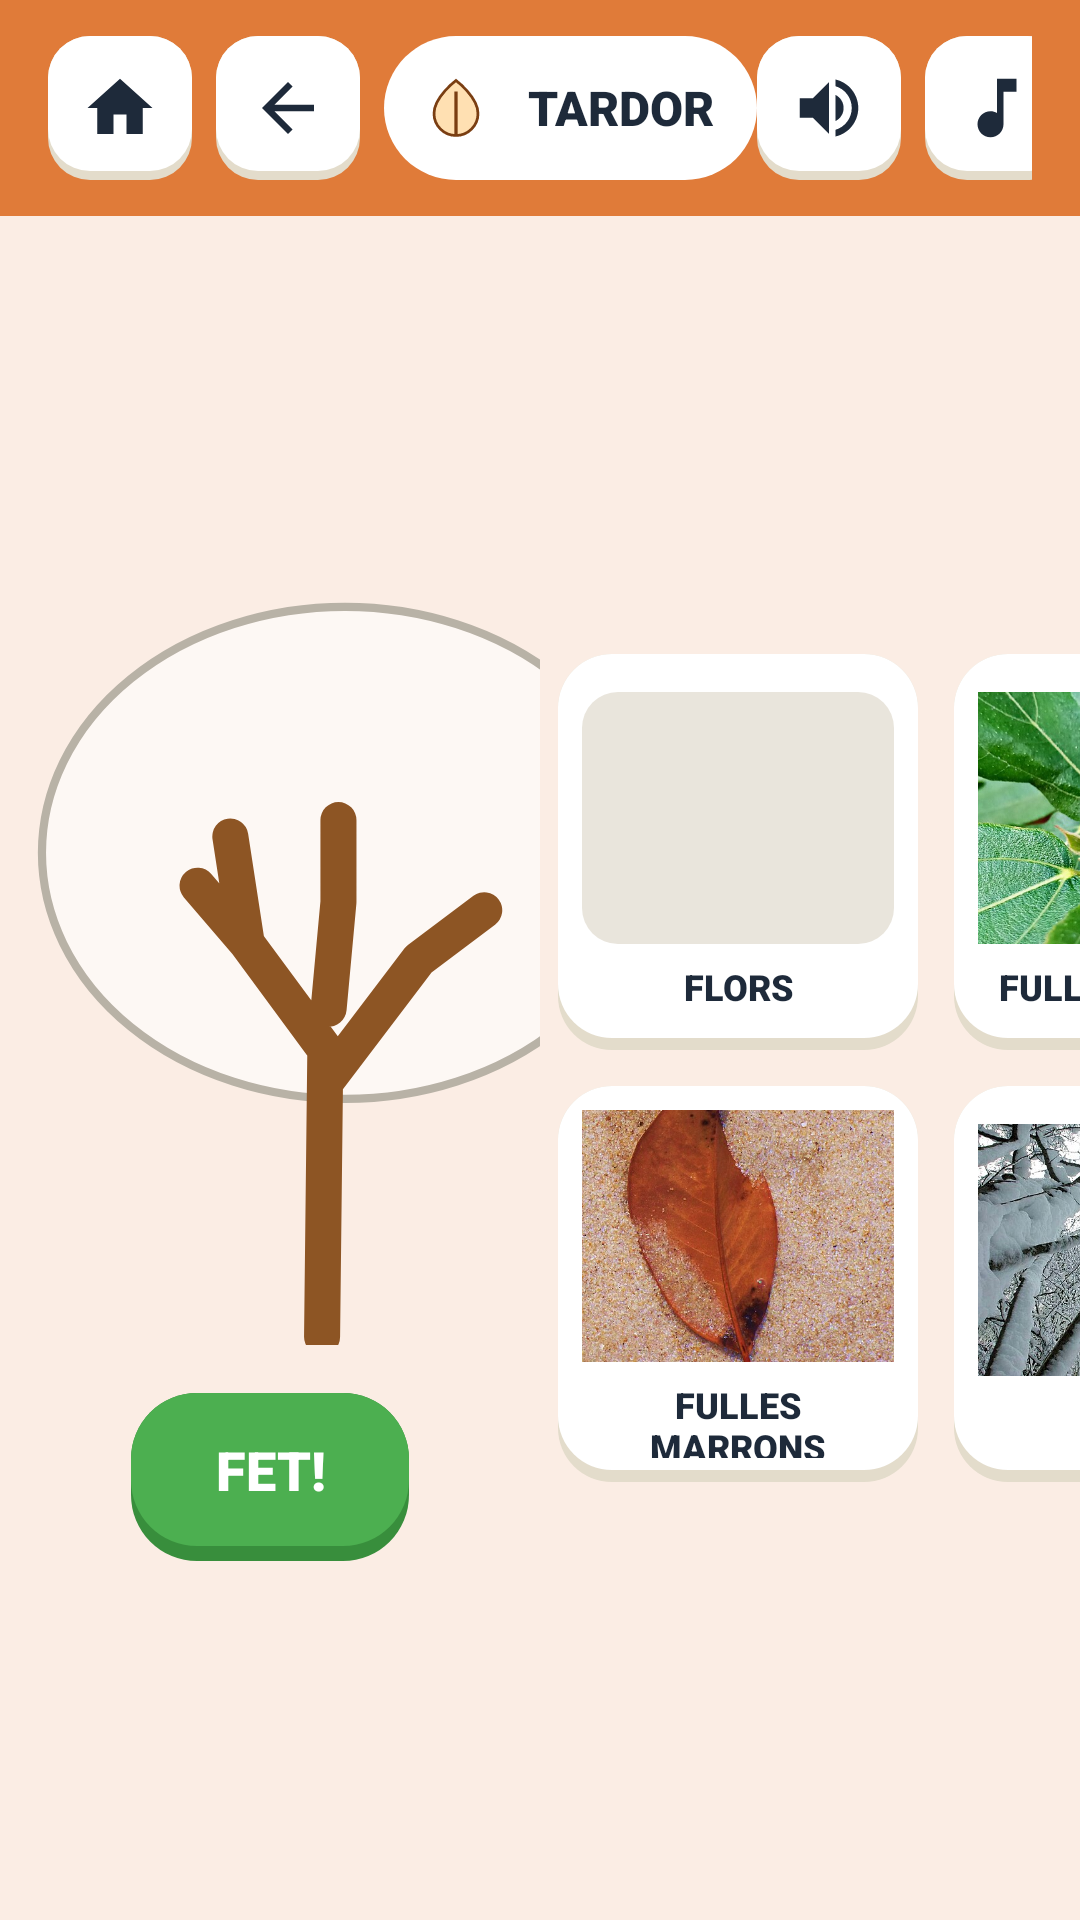

Layout XML and referenced resources for this Android screen:
<!-- AndroidManifest.xml: application theme Theme.JocPerNens -->
<!-- res/layout/activity_arbol.xml -->
<?xml version="1.0" encoding="utf-8"?>
<LinearLayout
    xmlns:android="http://schemas.android.com/apk/res/android"
    xmlns:app="http://schemas.android.com/apk/res-auto"
    xmlns:tools="http://schemas.android.com/tools"
    android:id="@+id/main"
    android:layout_width="match_parent"
    android:layout_height="match_parent"
    android:background="@color/fondo_otono"
    android:orientation="vertical">

    <include layout="@layout/cabecera" />

    <LinearLayout
        android:layout_width="match_parent"
        android:layout_height="match_parent"
        android:orientation="horizontal">

        <LinearLayout
            android:layout_width="0dp"
            android:layout_height="match_parent"
            android:layout_weight="1"
            android:gravity="center"
            android:orientation="vertical">

            
            <FrameLayout
                android:layout_width="wrap_content"
                android:layout_height="wrap_content">

                <ImageView
                    android:layout_width="230dp"
                    android:layout_height="257dp"
                    android:importantForAccessibility="no"
                    android:src="@drawable/arbol" />

                <LinearLayout
                    android:id="@+id/decoracionArbol"
                    android:layout_width="wrap_content"
                    android:layout_height="wrap_content"
                    android:layout_gravity="center_horizontal"
                    android:layout_marginTop="50dp"
                    android:orientation="horizontal" />
            </FrameLayout>

            <TextView
                android:id="@+id/btnFet"
                android:layout_width="wrap_content"
                android:layout_height="56dp"
                android:layout_marginTop="16dp"
                android:background="@drawable/bg_boton_verde"
                android:fontFamily="sans-serif-black"
                android:gravity="center"
                android:paddingStart="28dp"
                android:paddingEnd="28dp"
                android:paddingBottom="5dp"
                android:text="@string/fet"
                android:textColor="@color/blanco"
                android:textSize="18sp" />
        </LinearLayout>

        
        <GridLayout
            android:id="@+id/gridArbol"
            android:layout_width="0dp"
            android:layout_height="wrap_content"
            android:layout_gravity="center_vertical"
            android:layout_weight="1"
            android:columnCount="2">

            <LinearLayout
                android:id="@+id/tarjetaFlores"
                android:layout_width="@dimen/tarjeta_ancho"
                android:layout_height="@dimen/tarjeta_alto"
                android:layout_margin="6dp"
                android:background="@drawable/bg_tarjeta"
                android:clickable="true"
                android:focusable="true"
                android:gravity="center"
                android:orientation="vertical"
                android:padding="8dp">

                <ImageView
                    android:layout_width="match_parent"
                    android:layout_height="@dimen/tarjeta_foto"
                    android:background="@drawable/bg_foto"
                    android:importantForAccessibility="no"
                    android:scaleType="centerCrop"
                    android:src="@drawable/foto_flores" />

                <TextView
                    android:layout_width="wrap_content"
                    android:layout_height="wrap_content"
                    android:layout_marginTop="6dp"
                    android:fontFamily="sans-serif-black"
                    android:gravity="center"
                    android:text="@string/obj_flores"
                    android:textColor="@color/texto_oscuro"
                    android:textSize="@dimen/texto_tarjeta" />
            </LinearLayout>

            <LinearLayout
                android:id="@+id/tarjetaHojasVerdes"
                android:layout_width="@dimen/tarjeta_ancho"
                android:layout_height="@dimen/tarjeta_alto"
                android:layout_margin="6dp"
                android:background="@drawable/bg_tarjeta"
                android:clickable="true"
                android:focusable="true"
                android:gravity="center"
                android:orientation="vertical"
                android:padding="8dp">

                <ImageView
                    android:layout_width="match_parent"
                    android:layout_height="@dimen/tarjeta_foto"
                    android:background="@drawable/bg_foto"
                    android:importantForAccessibility="no"
                    android:scaleType="centerCrop"
                    android:src="@drawable/foto_hojas_verdes" />

                <TextView
                    android:layout_width="wrap_content"
                    android:layout_height="wrap_content"
                    android:layout_marginTop="6dp"
                    android:fontFamily="sans-serif-black"
                    android:gravity="center"
                    android:text="@string/obj_hojas_verdes"
                    android:textColor="@color/texto_oscuro"
                    android:textSize="@dimen/texto_tarjeta" />
            </LinearLayout>

            <LinearLayout
                android:id="@+id/tarjetaHojasMarrones"
                android:layout_width="@dimen/tarjeta_ancho"
                android:layout_height="@dimen/tarjeta_alto"
                android:layout_margin="6dp"
                android:background="@drawable/bg_tarjeta"
                android:clickable="true"
                android:focusable="true"
                android:gravity="center"
                android:orientation="vertical"
                android:padding="8dp">

                <ImageView
                    android:layout_width="match_parent"
                    android:layout_height="@dimen/tarjeta_foto"
                    android:background="@drawable/bg_foto"
                    android:importantForAccessibility="no"
                    android:scaleType="centerCrop"
                    android:src="@drawable/foto_hojas_marrones" />

                <TextView
                    android:layout_width="wrap_content"
                    android:layout_height="wrap_content"
                    android:layout_marginTop="6dp"
                    android:fontFamily="sans-serif-black"
                    android:gravity="center"
                    android:text="@string/obj_hojas_marrones"
                    android:textColor="@color/texto_oscuro"
                    android:textSize="@dimen/texto_tarjeta" />
            </LinearLayout>

            <LinearLayout
                android:id="@+id/tarjetaNieve"
                android:layout_width="@dimen/tarjeta_ancho"
                android:layout_height="@dimen/tarjeta_alto"
                android:layout_margin="6dp"
                android:background="@drawable/bg_tarjeta"
                android:clickable="true"
                android:focusable="true"
                android:gravity="center"
                android:orientation="vertical"
                android:padding="8dp">

                <ImageView
                    android:layout_width="match_parent"
                    android:layout_height="@dimen/tarjeta_foto"
                    android:background="@drawable/bg_foto"
                    android:importantForAccessibility="no"
                    android:scaleType="centerCrop"
                    android:src="@drawable/foto_nieve" />

                <TextView
                    android:layout_width="wrap_content"
                    android:layout_height="wrap_content"
                    android:layout_marginTop="6dp"
                    android:fontFamily="sans-serif-black"
                    android:gravity="center"
                    android:text="@string/obj_nieve"
                    android:textColor="@color/texto_oscuro"
                    android:textSize="@dimen/texto_tarjeta" />
            </LinearLayout>
        </GridLayout>
    </LinearLayout>
</LinearLayout>
<!-- res/layout/cabecera.xml (included above) -->
<?xml version="1.0" encoding="utf-8"?>
<LinearLayout
    xmlns:android="http://schemas.android.com/apk/res/android"
    xmlns:app="http://schemas.android.com/apk/res-auto"
    xmlns:tools="http://schemas.android.com/tools"
    android:id="@+id/cabecera"
    android:layout_width="match_parent"
    android:layout_height="@dimen/cabecera_alto"
    android:background="@color/estacion_otono"
    android:gravity="center_vertical"
    android:orientation="horizontal"
    android:paddingStart="@dimen/margen_pantalla"
    android:paddingEnd="@dimen/margen_pantalla">

    <ImageView
        android:id="@+id/btnInicio"
        android:layout_width="@dimen/boton_cabecera"
        android:layout_height="@dimen/boton_cabecera"
        android:layout_marginEnd="8dp"
        android:background="@drawable/bg_boton_blanco"
        android:contentDescription="@string/cd_inicio"
        android:padding="11dp"
        android:src="@drawable/ic_casa" />

    <ImageView
        android:id="@+id/btnAtras"
        android:layout_width="@dimen/boton_cabecera"
        android:layout_height="@dimen/boton_cabecera"
        android:layout_marginEnd="8dp"
        android:background="@drawable/bg_boton_blanco"
        android:contentDescription="@string/cd_atras"
        android:padding="11dp"
        android:src="@drawable/ic_atras" />

    
    <LinearLayout
        android:id="@+id/pastillaEstacion"
        android:layout_width="wrap_content"
        android:layout_height="48dp"
        android:background="@drawable/bg_pastilla"
        android:gravity="center_vertical"
        android:orientation="horizontal"
        android:paddingStart="6dp"
        android:paddingEnd="14dp">

        <ImageView
            android:id="@+id/imgEstacion"
            android:layout_width="36dp"
            android:layout_height="36dp"
            android:background="@drawable/bg_circulo"
            android:backgroundTint="@color/estacion_otono"
            android:importantForAccessibility="no"
            android:padding="7dp"
            android:src="@drawable/ic_otono" />

        <TextView
            android:id="@+id/txtEstacion"
            android:layout_width="wrap_content"
            android:layout_height="wrap_content"
            android:layout_marginStart="6dp"
            android:fontFamily="sans-serif-black"
            android:text="@string/tardor"
            android:textColor="@color/texto_oscuro"
            android:textSize="16sp" />
    </LinearLayout>

    <TextView
        android:id="@+id/txtTitulo"
        android:layout_width="0dp"
        android:layout_height="wrap_content"
        android:layout_weight="1"
        android:fontFamily="sans-serif-black"
        android:gravity="center"
        android:textColor="@color/texto_oscuro"
        android:textSize="@dimen/texto_titulo"
        tools:text="@string/que_vols_fer" />

    <ImageView
        android:id="@+id/btnEscuchar"
        android:layout_width="@dimen/boton_cabecera"
        android:layout_height="@dimen/boton_cabecera"
        android:layout_marginEnd="8dp"
        android:background="@drawable/bg_boton_blanco"
        android:contentDescription="@string/cd_escuchar"
        android:padding="11dp"
        android:src="@drawable/ic_altavoz" />

    <ImageView
        android:id="@+id/btnMusica"
        android:layout_width="@dimen/boton_cabecera"
        android:layout_height="@dimen/boton_cabecera"
        android:layout_marginEnd="8dp"
        android:background="@drawable/bg_boton_blanco"
        android:contentDescription="@string/cd_musica"
        android:padding="11dp"
        android:src="@drawable/ic_musica" />

    
    <TextView
        android:id="@+id/btnAyuda"
        android:layout_width="@dimen/boton_cabecera"
        android:layout_height="@dimen/boton_cabecera"
        android:background="@drawable/bg_boton_blanco"
        android:contentDescription="@string/cd_ayuda"
        android:gravity="center"
        android:paddingBottom="3dp"
        android:text="@string/ayuda"
        android:textColor="@color/texto_oscuro"
        android:textSize="20sp"
        android:textStyle="bold" />
</LinearLayout>
<!-- resources referenced by this layout -->
<resources>
  <color name="blanco">#FFFFFF</color>
  <color name="estacion_otono">#E07B39</color>
  <color name="fondo_otono">#FBEDE4</color>
  <color name="texto_oscuro">#1E2A3A</color>
  <dimen name="boton_cabecera">48dp</dimen>
  <dimen name="cabecera_alto">72dp</dimen>
  <dimen name="margen_pantalla">16dp</dimen>
  <dimen name="tarjeta_alto">132dp</dimen>
  <dimen name="tarjeta_ancho">120dp</dimen>
  <dimen name="tarjeta_foto">84dp</dimen>
  <dimen name="texto_tarjeta">12sp</dimen>
  <dimen name="texto_titulo">22sp</dimen>
  <!-- drawable bg_foto (drawable) -->
  <?xml version="1.0" encoding="utf-8"?>
  <shape xmlns:android="http://schemas.android.com/apk/res/android">
      <solid android:color="@color/gris_foto" />
      <corners android:radius="12dp" />
  </shape>
  <!-- drawable bg_pastilla (drawable) -->
  <?xml version="1.0" encoding="utf-8"?>
  <shape xmlns:android="http://schemas.android.com/apk/res/android">
      <solid android:color="@color/blanco" />
      <corners android:radius="30dp" />
  </shape>
  <!-- drawable ic_atras (drawable) -->
  <vector xmlns:android="http://schemas.android.com/apk/res/android"
      android:width="24dp" android:height="24dp"
      android:viewportWidth="24" android:viewportHeight="24">
      <path android:fillColor="#1E2A3A"
          android:pathData="M20,11H7.83l5.59,-5.59L12,4l-8,8 8,8 1.41,-1.41L7.83,13H20v-2z" />
  </vector>
  <!-- drawable ic_casa (drawable) -->
  <vector xmlns:android="http://schemas.android.com/apk/res/android"
      android:width="24dp" android:height="24dp"
      android:viewportWidth="24" android:viewportHeight="24">
      <path android:fillColor="#1E2A3A"
          android:pathData="M10,20v-6h4v6h5v-8h3L12,3 2,12h3v8z" />
  </vector>
  <!-- drawable ic_musica (drawable) -->
  <vector xmlns:android="http://schemas.android.com/apk/res/android"
      android:width="24dp" android:height="24dp"
      android:viewportWidth="24" android:viewportHeight="24">
      <path android:fillColor="#1E2A3A"
          android:pathData="M12,3v10.55c-0.59,-0.34 -1.27,-0.55 -2,-0.55 -2.21,0 -4,1.79 -4,4s1.79,4 4,4 4,-1.79 4,-4V7h4V3h-6z" />
  </vector>
  <!-- drawable ic_otono (drawable) -->
  <vector xmlns:android="http://schemas.android.com/apk/res/android"
      android:width="24dp" android:height="24dp"
      android:viewportWidth="24" android:viewportHeight="24">
      <path android:fillColor="#FFE0B2" android:strokeColor="#7A3E12" android:strokeWidth="1"
          android:pathData="M12,2C12,2 4,8 4,14a8,8 0 0,0 16,0C20,8 12,2 12,2z" />
      <path android:strokeColor="#7A3E12" android:strokeWidth="1.2"
          android:pathData="M12,6V22" />
  </vector>
  <string name="ayuda">\?</string>
  <string name="cd_atras">Enrere</string>
  <string name="cd_ayuda">Ajuda</string>
  <string name="cd_escuchar">Escoltar</string>
  <string name="cd_inicio">Inici</string>
  <string name="cd_musica">Música</string>
  <string name="fet">FET!</string>
  <string name="obj_flores">FLORS</string>
  <string name="obj_hojas_marrones">FULLES MARRONS</string>
  <string name="obj_hojas_verdes">FULLES VERDES</string>
  <string name="obj_nieve">NEU</string>
  <string name="que_vols_fer">QUÈ VOLS FER?</string>
  <string name="tardor">TARDOR</string>
  <style name="Theme.JocPerNens" parent="Base.Theme.JocPerNens" />
  <color name="sombra_blanco">#E3DCCB</color>
  <color name="verde_sombra">#388E3C</color>
  <color name="verde_boton">#4CAF50</color>
  <color name="gris_foto">#E9E5DC</color>
  <style name="Base.Theme.JocPerNens" parent="Theme.Material3.DayNight.NoActionBar">
          
          
      </style>
</resources>
